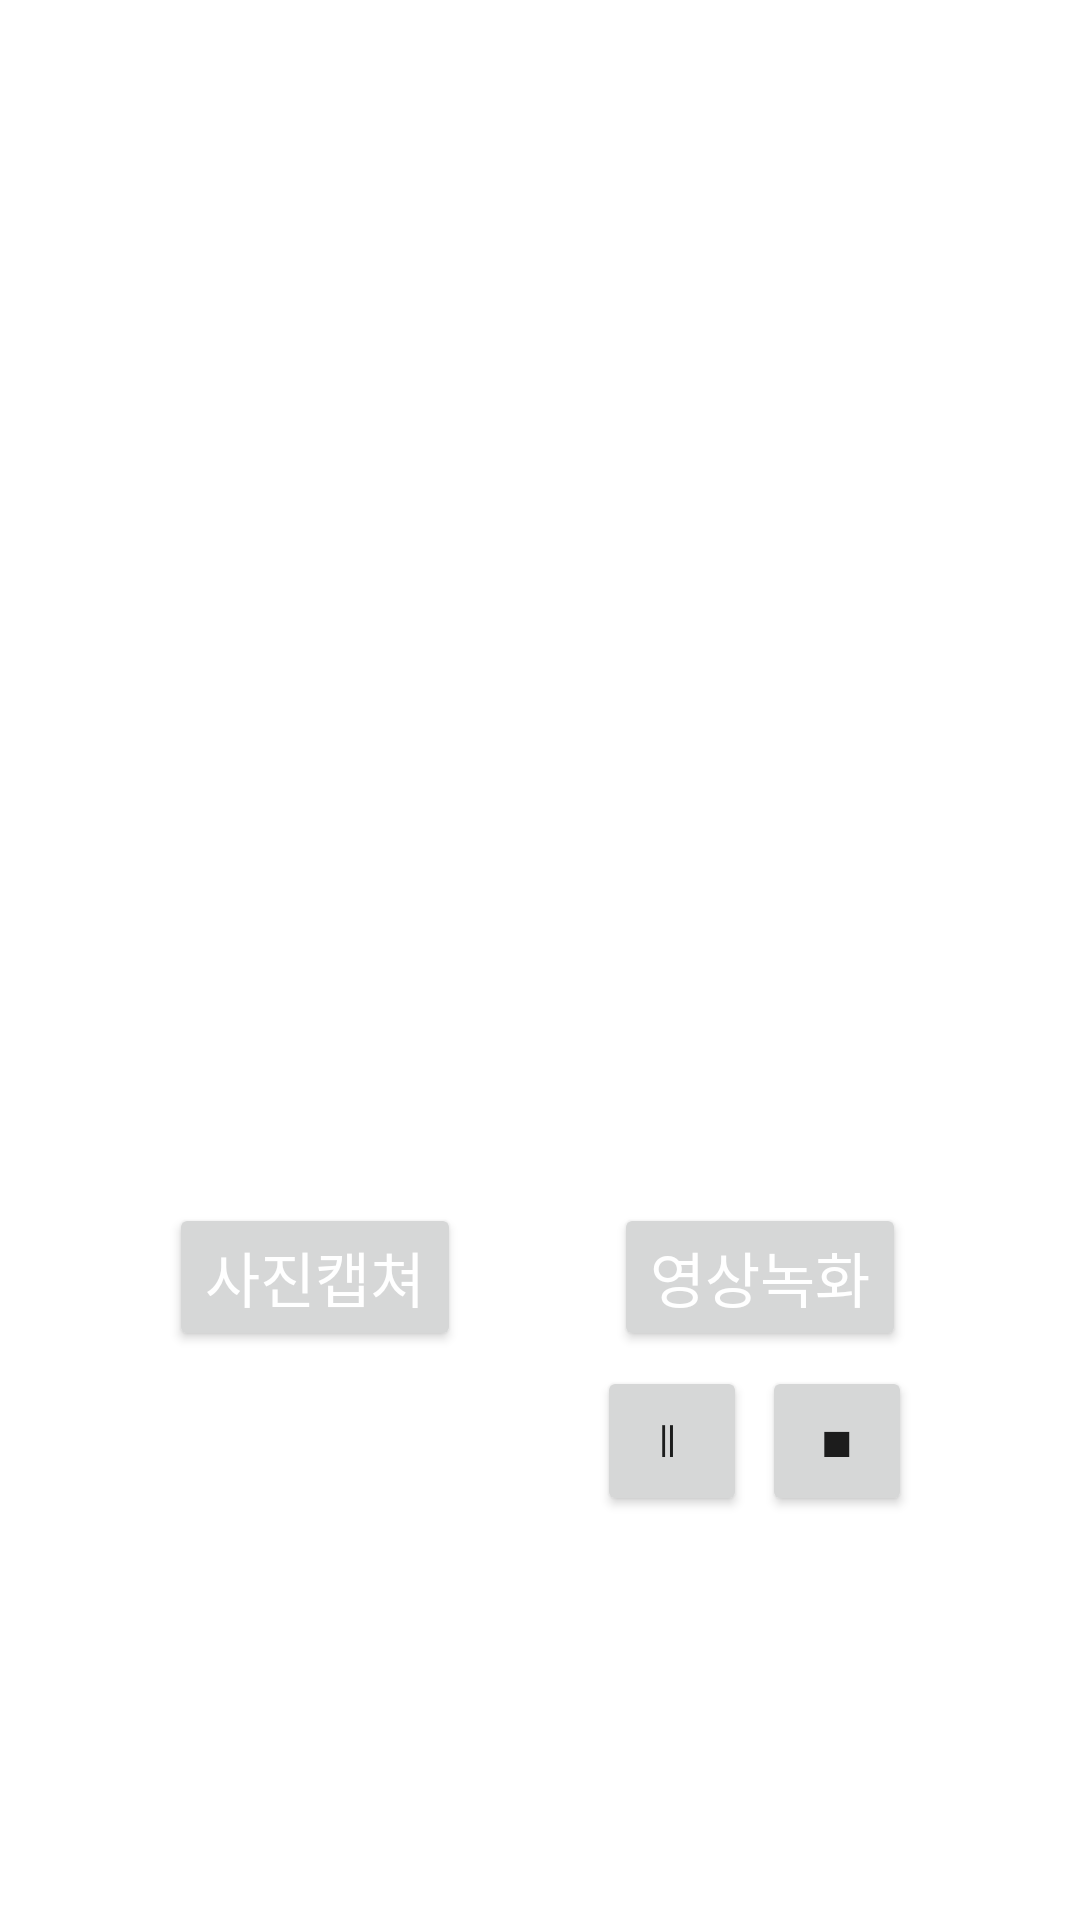

Here is an Android app screen rendered from its layout file. Give the layout XML and the strings, colors and styles it references.
<!-- AndroidManifest.xml: application theme Theme.Test -->
<!-- res/layout/activity_mcctv.xml -->
<?xml version="1.0" encoding="utf-8"?>
<androidx.constraintlayout.widget.ConstraintLayout xmlns:android="http://schemas.android.com/apk/res/android"
    xmlns:app="http://schemas.android.com/apk/res-auto"
    xmlns:tools="http://schemas.android.com/tools"
    android:layout_width="match_parent"
    android:layout_height="match_parent">

    <ImageView
        android:id="@+id/imageView3"
        android:layout_width="409dp"
        android:layout_height="215dp"
        app:layout_constraintBottom_toBottomOf="parent"
        app:layout_constraintEnd_toEndOf="parent"
        app:layout_constraintHorizontal_bias="0.0"
        app:layout_constraintStart_toStartOf="parent"
        app:layout_constraintTop_toTopOf="parent"
        app:layout_constraintVertical_bias="0.362"
        app:srcCompat="@drawable/test" />

    <Button
        android:id="@+id/button5"
        android:layout_width="wrap_content"
        android:layout_height="wrap_content"
        android:fontFamily="@font/lightingyou"
        android:text="사진캡쳐"
        android:textColor="@color/white"
        android:textSize="20sp"
        app:layout_constraintBottom_toBottomOf="parent"
        app:layout_constraintEnd_toEndOf="parent"
        app:layout_constraintHorizontal_bias="0.214"
        app:layout_constraintStart_toStartOf="parent"
        app:layout_constraintTop_toTopOf="parent"
        app:layout_constraintVertical_bias="0.679" />

    <Button
        android:id="@+id/button6"
        android:layout_width="wrap_content"
        android:layout_height="wrap_content"
        android:fontFamily="@font/lightingyou"
        android:text="영상녹화"
        android:textColor="@color/white"
        android:textSize="20sp"
        app:layout_constraintBottom_toBottomOf="parent"
        app:layout_constraintEnd_toEndOf="parent"
        app:layout_constraintHorizontal_bias="0.779"
        app:layout_constraintStart_toStartOf="parent"
        app:layout_constraintTop_toTopOf="parent"
        app:layout_constraintVertical_bias="0.679" />

    <Button
        android:id="@+id/button7"
        android:layout_width="50dp"
        android:layout_height="50dp"
        android:text="∥ "
        app:layout_constraintBottom_toBottomOf="parent"
        app:layout_constraintEnd_toEndOf="parent"
        app:layout_constraintHorizontal_bias="0.642"
        app:layout_constraintStart_toStartOf="parent"
        app:layout_constraintTop_toTopOf="parent"
        app:layout_constraintVertical_bias="0.772" />

    <Button
        android:id="@+id/button8"
        android:layout_width="50dp"
        android:layout_height="50dp"
        android:text="■"
        app:layout_constraintBottom_toBottomOf="parent"
        app:layout_constraintEnd_toEndOf="parent"
        app:layout_constraintHorizontal_bias="0.819"
        app:layout_constraintStart_toStartOf="parent"
        app:layout_constraintTop_toTopOf="parent"
        app:layout_constraintVertical_bias="0.772" />
</androidx.constraintlayout.widget.ConstraintLayout>
<!-- resources referenced by this layout -->
<resources>
  <style name="Theme.Test" parent="Theme.MaterialComponents.DayNight.DarkActionBar">
          
          <item name="colorPrimary">@color/CornflowerBlue</item> // 앱 맨 위 배경 색, 버튼 색
          <item name="colorPrimaryVariant">@color/white</item> // 앱 맨 위 글자 색
          <item name="colorOnPrimary">@color/white</item> // 버튼 글자 색
          
          <item name="colorSecondary">@color/teal_200</item>
          <item name="colorSecondaryVariant">@color/teal_700</item>
          <item name="colorOnSecondary">@color/black</item>
          
          <item name="android:statusBarColor" tools:targetApi="l">?attr/colorPrimaryVariant</item>
          
      </style>
  <!-- not gathered from this repository: default colours our renderer supplied (Android Studio template values) -->
  <color name="teal_200">#FF03DAC5</color>
  <color name="teal_700">#FF018786</color>
  <color name="black">#FF000000</color>
  <color name="white">#FFFFFFFF</color>
</resources>
